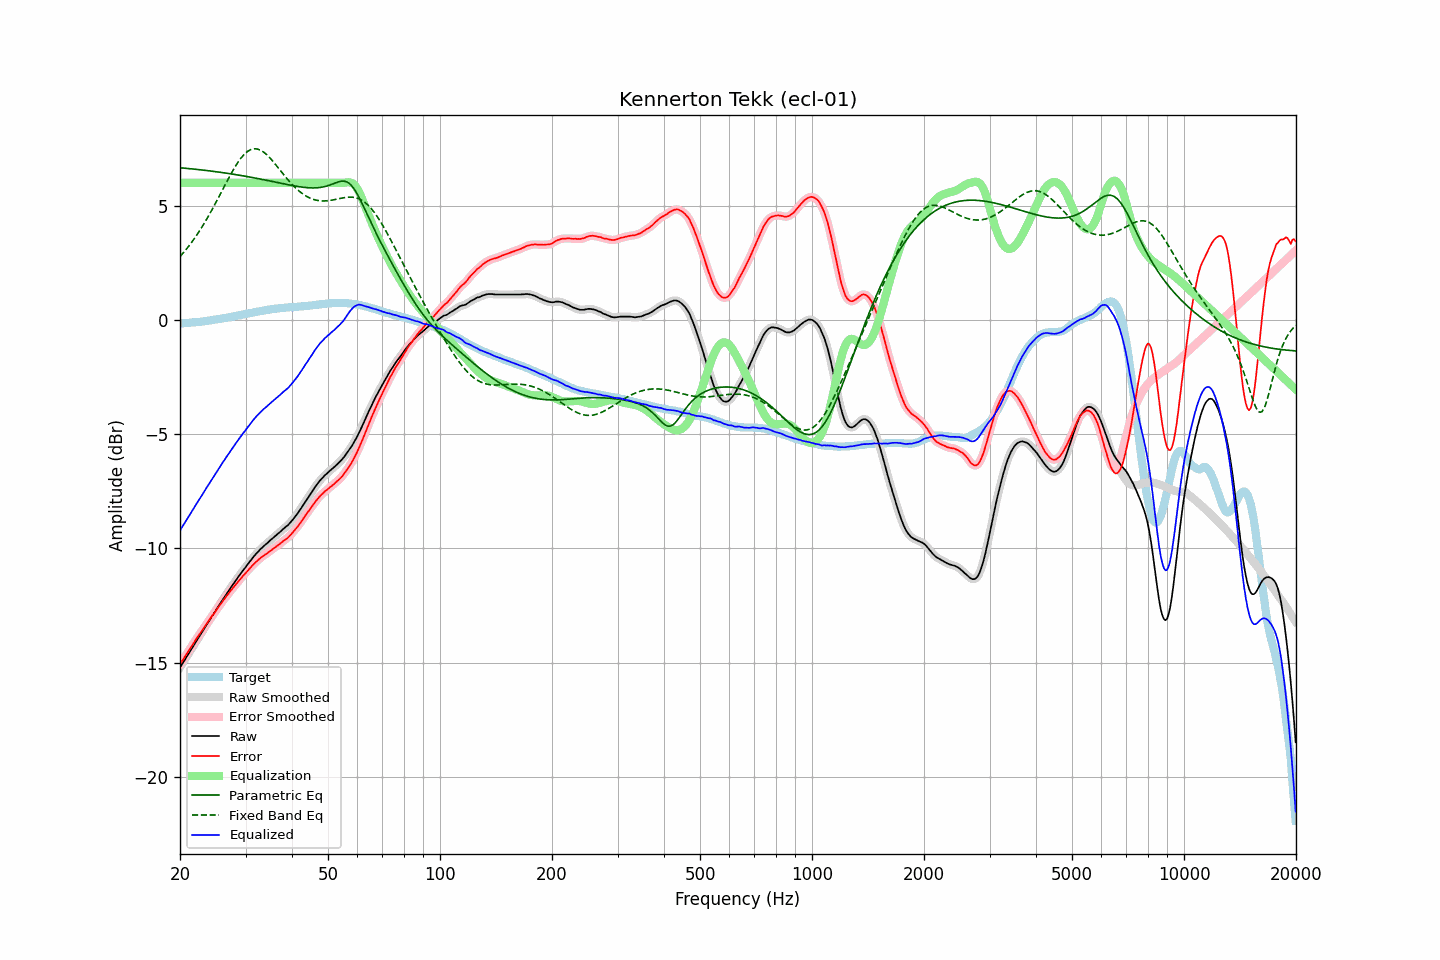

The table this chart was drawn from, first rows:
frequency, raw, error, smoothed, error_smoothed, equalization, parametric_eq, fixed_band_eq, equalized_raw, equalized_smoothed, target
20.00, -15.22, -15.06, -15.22, -15.06, 6.00, 6.66, 2.77, -9.22, -9.22, -0.15
20.20, -15.11, -14.95, -15.10, -14.96, 6.00, 6.66, 2.85, -9.11, -9.10, -0.15
20.40, -14.99, -14.85, -14.99, -14.85, 6.00, 6.65, 2.93, -8.99, -8.99, -0.14
20.61, -14.88, -14.74, -14.88, -14.74, 6.00, 6.64, 3.02, -8.88, -8.88, -0.13
20.81, -14.76, -14.63, -14.77, -14.63, 6.00, 6.64, 3.10, -8.76, -8.77, -0.13
21.02, -14.66, -14.53, -14.65, -14.52, 6.00, 6.63, 3.19, -8.66, -8.65, -0.12
21.23, -14.54, -14.41, -14.54, -14.42, 6.00, 6.62, 3.28, -8.54, -8.54, -0.12
21.44, -14.42, -14.31, -14.42, -14.31, 6.00, 6.62, 3.38, -8.42, -8.42, -0.11
21.66, -14.31, -14.20, -14.31, -14.20, 6.00, 6.61, 3.47, -8.31, -8.31, -0.11
21.87, -14.19, -14.09, -14.19, -14.09, 6.00, 6.60, 3.57, -8.19, -8.19, -0.11
22.09, -14.07, -13.98, -14.08, -13.98, 6.00, 6.59, 3.67, -8.07, -8.08, -0.10
22.31, -13.96, -13.88, -13.96, -13.87, 6.00, 6.59, 3.78, -7.96, -7.96, -0.09
22.54, -13.86, -13.77, -13.86, -13.77, 6.00, 6.58, 3.88, -7.86, -7.86, -0.09
22.76, -13.74, -13.67, -13.75, -13.67, 6.00, 6.57, 4.00, -7.74, -7.75, -0.08
22.99, -13.64, -13.57, -13.63, -13.56, 6.00, 6.56, 4.11, -7.64, -7.63, -0.07
23.22, -13.52, -13.46, -13.52, -13.46, 6.00, 6.55, 4.22, -7.52, -7.52, -0.06
23.45, -13.40, -13.36, -13.41, -13.36, 6.00, 6.55, 4.34, -7.40, -7.41, -0.05
23.69, -13.30, -13.26, -13.29, -13.26, 6.00, 6.54, 4.46, -7.30, -7.29, -0.04
23.92, -13.18, -13.15, -13.18, -13.15, 6.00, 6.53, 4.58, -7.18, -7.18, -0.03
24.16, -13.07, -13.05, -13.07, -13.05, 6.00, 6.52, 4.71, -7.07, -7.07, -0.02
24.40, -12.96, -12.95, -12.96, -12.96, 6.00, 6.51, 4.84, -6.96, -6.96, -0.01
24.65, -12.86, -12.86, -12.85, -12.86, 6.00, 6.50, 4.97, -6.86, -6.85, 0.01
24.89, -12.74, -12.76, -12.74, -12.76, 6.00, 6.49, 5.10, -6.74, -6.74, 0.02
25.14, -12.63, -12.66, -12.63, -12.66, 6.00, 6.48, 5.23, -6.63, -6.63, 0.03
25.39, -12.52, -12.56, -12.52, -12.56, 6.00, 6.47, 5.36, -6.52, -6.52, 0.04
25.65, -12.42, -12.46, -12.41, -12.46, 6.00, 6.46, 5.50, -6.42, -6.41, 0.05
25.91, -12.31, -12.37, -12.31, -12.37, 6.00, 6.45, 5.63, -6.31, -6.31, 0.06
26.16, -12.19, -12.27, -12.20, -12.27, 6.00, 6.44, 5.77, -6.19, -6.20, 0.07
26.43, -12.10, -12.18, -12.09, -12.18, 6.00, 6.43, 5.91, -6.10, -6.09, 0.08
26.69, -11.99, -12.08, -11.99, -12.08, 6.00, 6.42, 6.04, -5.99, -5.99, 0.09
26.96, -11.89, -12.00, -11.88, -11.99, 6.00, 6.41, 6.17, -5.89, -5.88, 0.11
27.23, -11.78, -11.90, -11.78, -11.90, 6.00, 6.40, 6.30, -5.78, -5.78, 0.12
27.50, -11.68, -11.82, -11.68, -11.81, 6.00, 6.39, 6.43, -5.68, -5.68, 0.14
27.77, -11.57, -11.72, -11.57, -11.73, 6.00, 6.38, 6.55, -5.57, -5.57, 0.15
28.05, -11.47, -11.64, -11.47, -11.64, 6.00, 6.37, 6.67, -5.47, -5.47, 0.17
28.33, -11.37, -11.55, -11.37, -11.55, 6.00, 6.36, 6.79, -5.37, -5.37, 0.18
28.62, -11.28, -11.47, -11.28, -11.47, 6.00, 6.35, 6.90, -5.28, -5.28, 0.20
28.90, -11.17, -11.38, -11.18, -11.39, 6.00, 6.34, 6.99, -5.17, -5.18, 0.21
29.19, -11.09, -11.31, -11.08, -11.30, 6.00, 6.32, 7.09, -5.09, -5.08, 0.22
29.48, -10.98, -11.22, -10.99, -11.22, 6.00, 6.31, 7.17, -4.98, -4.99, 0.23
29.78, -10.90, -11.15, -10.90, -11.15, 6.00, 6.30, 7.25, -4.90, -4.90, 0.25
30.08, -10.81, -11.07, -10.80, -11.07, 6.00, 6.29, 7.32, -4.81, -4.80, 0.26
30.38, -10.71, -10.99, -10.71, -10.99, 6.00, 6.27, 7.38, -4.71, -4.71, 0.28
30.68, -10.62, -10.90, -10.61, -10.90, 6.00, 6.26, 7.42, -4.62, -4.61, 0.29
30.99, -10.52, -10.82, -10.52, -10.83, 6.00, 6.25, 7.46, -4.52, -4.52, 0.31
31.30, -10.44, -10.75, -10.43, -10.75, 6.00, 6.24, 7.48, -4.44, -4.43, 0.32
31.61, -10.35, -10.68, -10.35, -10.68, 6.00, 6.22, 7.49, -4.35, -4.35, 0.33
31.93, -10.27, -10.61, -10.27, -10.61, 6.00, 6.21, 7.49, -4.27, -4.27, 0.34
32.24, -10.18, -10.55, -10.19, -10.55, 6.00, 6.20, 7.48, -4.18, -4.19, 0.36
32.57, -10.12, -10.49, -10.11, -10.48, 6.00, 6.18, 7.46, -4.12, -4.11, 0.37
32.89, -10.03, -10.42, -10.04, -10.43, 6.00, 6.17, 7.43, -4.03, -4.04, 0.39
33.22, -9.98, -10.37, -9.97, -10.37, 6.00, 6.15, 7.39, -3.98, -3.97, 0.40
33.55, -9.90, -10.32, -9.91, -10.32, 6.00, 6.14, 7.35, -3.90, -3.91, 0.41
33.89, -9.85, -10.27, -9.85, -10.27, 6.00, 6.13, 7.29, -3.85, -3.85, 0.42
34.23, -9.79, -10.23, -9.78, -10.22, 6.00, 6.11, 7.23, -3.79, -3.78, 0.44
34.57, -9.73, -10.17, -9.72, -10.17, 6.00, 6.10, 7.16, -3.73, -3.72, 0.45
34.92, -9.66, -10.11, -9.66, -10.12, 6.00, 6.08, 7.09, -3.66, -3.66, 0.46
35.27, -9.60, -10.07, -9.60, -10.07, 6.00, 6.07, 7.01, -3.60, -3.60, 0.47
35.62, -9.54, -10.02, -9.53, -10.02, 6.00, 6.05, 6.93, -3.54, -3.53, 0.48
35.97, -9.47, -9.96, -9.48, -9.97, 6.00, 6.04, 6.84, -3.47, -3.48, 0.49
... 635 more rows
